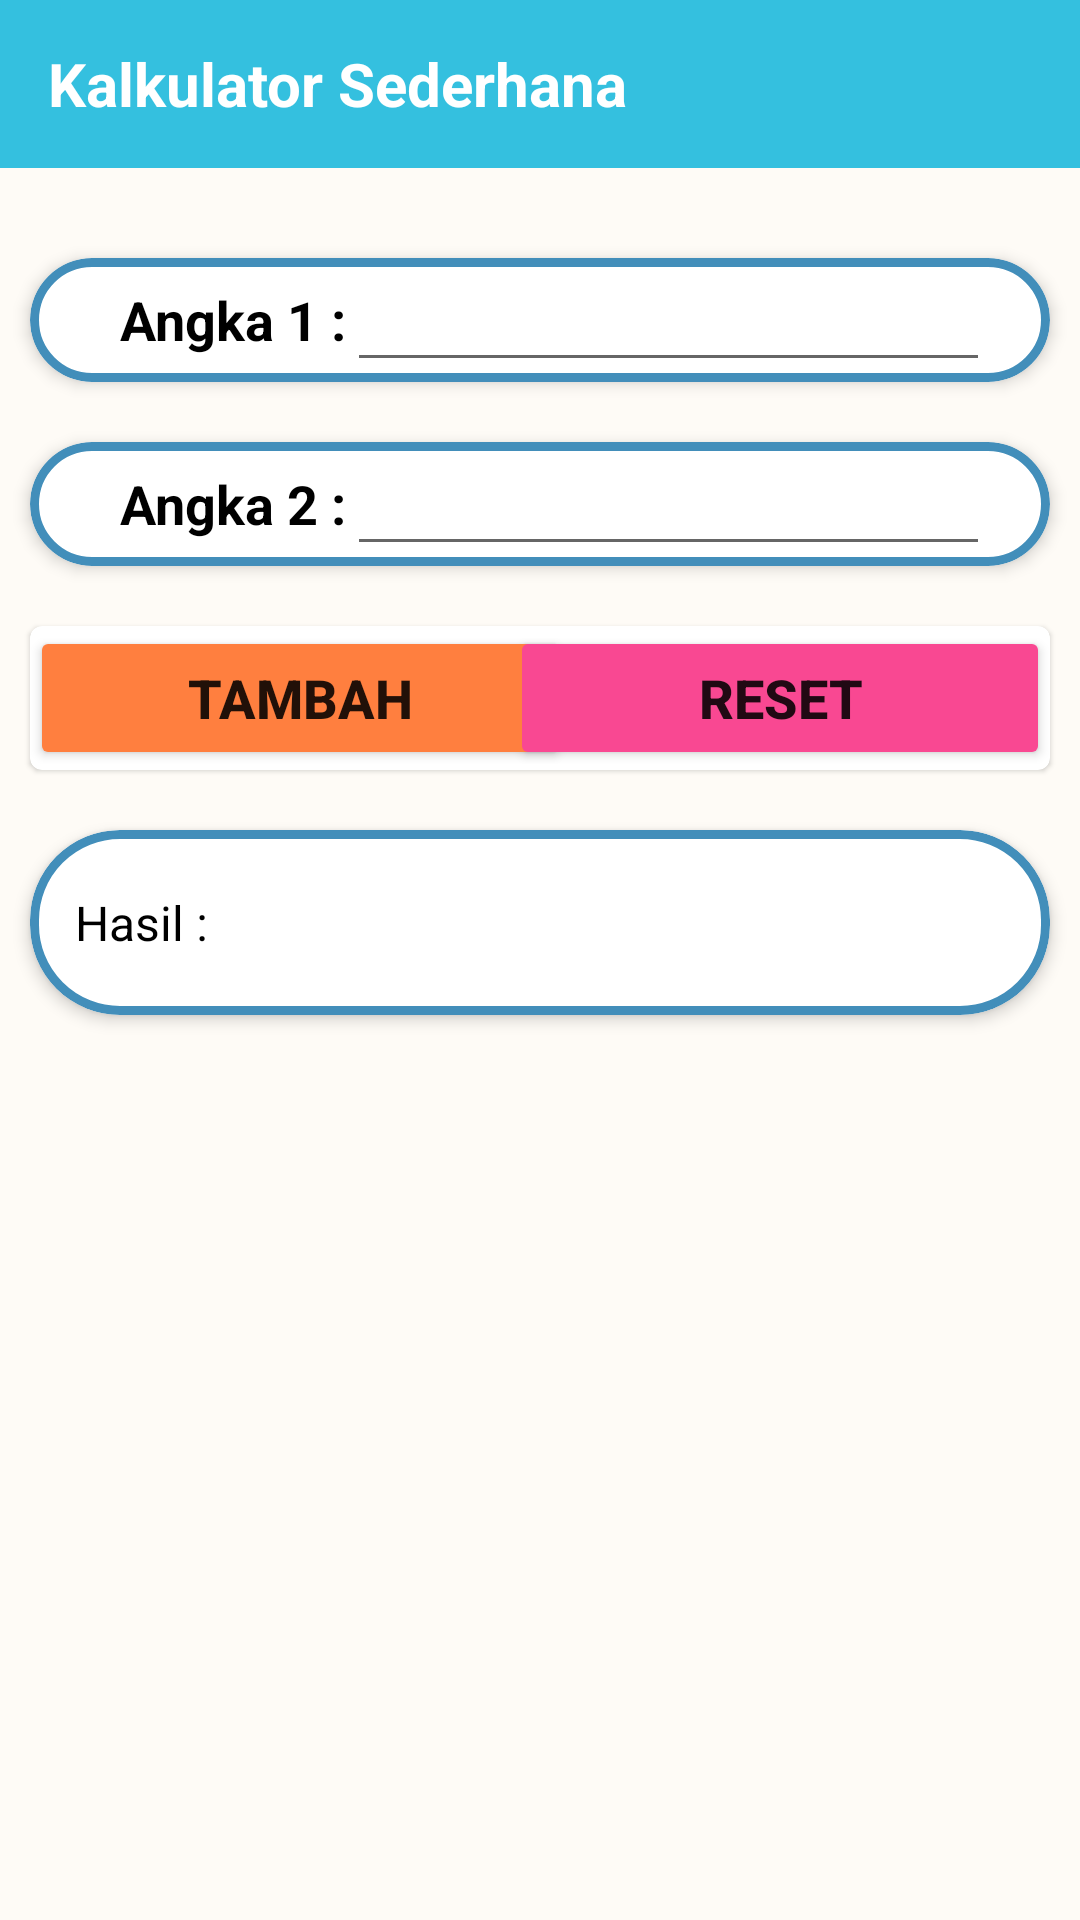

Here is an Android app screen rendered from its layout file. Give the layout XML and the strings, colors and styles it references.
<!-- AndroidManifest.xml: application theme Theme.Chapter3topic1 -->
<!-- res/layout/activity_basic.xml -->
<?xml version="1.0" encoding="utf-8"?>
<androidx.coordinatorlayout.widget.CoordinatorLayout xmlns:android="http://schemas.android.com/apk/res/android"
    xmlns:app="http://schemas.android.com/apk/res-auto"
    xmlns:tools="http://schemas.android.com/tools"
    android:layout_width="match_parent"
    android:layout_height="match_parent"
    android:background="@android:color/white"
    android:fitsSystemWindows="true">

    
    <RelativeLayout
        android:layout_width="match_parent"
        android:layout_height="match_parent"
        android:background="@color/warna_tiga">

        <com.google.android.material.appbar.AppBarLayout
            android:id="@+id/barHeader"
            android:layout_width="match_parent"
            android:layout_height="wrap_content"
            android:background="@color/warna_satu"
            app:elevation="0dp">

            <androidx.appcompat.widget.Toolbar
                android:id="@+id/goHome_Jumlah"
                android:layout_width="match_parent"
                android:layout_height="?actionBarSize"
                app:navigationIcon="@drawable/ic_arrow">

                <TextView
                    android:layout_width="wrap_content"
                    android:layout_height="wrap_content"
                    android:layout_alignParentStart="true"
                    android:layout_centerInParent="true"
                    android:text="@string/menu_satu"
                    android:textColor="@color/white"
                    android:textSize="20sp"
                    android:textStyle="bold" />

            </androidx.appcompat.widget.Toolbar>

        </com.google.android.material.appbar.AppBarLayout>

        
        <LinearLayout
            android:layout_width="match_parent"
            android:layout_height="match_parent"
            android:layout_below="@id/barHeader"
            android:layout_marginTop="20dp"
            android:orientation="vertical">

            
            <com.google.android.material.card.MaterialCardView
                android:id="@+id/dataAngka1"
                android:layout_width="match_parent"
                android:layout_height="wrap_content"
                android:layout_margin="10dp"
                app:cardCornerRadius="30dp"
                app:cardElevation="3dp"
                app:strokeColor="@color/warna_empat"
                app:strokeWidth="3dp">

                <RelativeLayout
                    android:layout_width="match_parent"
                    android:layout_height="match_parent"
                    android:layout_marginHorizontal="20dp">

                    <TextView
                        android:id="@+id/textAngka1"
                        android:layout_width="wrap_content"
                        android:layout_height="wrap_content"
                        android:layout_alignParentStart="true"
                        android:layout_centerInParent="true"
                        android:layout_marginStart="10dp"
                        android:text="@string/menu_satu_pertama"
                        android:textColor="@android:color/background_dark"
                        android:textSize="18sp"
                        android:textStyle="bold" />

                    <EditText
                        android:id="@+id/editAngka1"
                        android:layout_width="match_parent"
                        android:layout_height="wrap_content"
                        android:layout_centerInParent="true"
                        android:layout_toEndOf="@id/textAngka1"
                        android:autofillHints=""
                        android:inputType="textPersonName"
                        android:textColor="@android:color/background_dark"
                        android:textSize="18sp"
                        android:textStyle="bold"
                        tools:ignore="LabelFor" />

                </RelativeLayout>

            </com.google.android.material.card.MaterialCardView>

            
            <com.google.android.material.card.MaterialCardView
                android:id="@+id/dataAngka2"
                android:layout_width="match_parent"
                android:layout_height="wrap_content"
                android:layout_margin="10dp"
                app:cardCornerRadius="30dp"
                app:cardElevation="3dp"
                app:strokeColor="@color/warna_empat"
                app:strokeWidth="3dp">

                <RelativeLayout
                    android:layout_width="match_parent"
                    android:layout_height="match_parent"
                    android:layout_marginHorizontal="20dp">

                    <TextView
                        android:id="@+id/textAngka2"
                        android:layout_width="wrap_content"
                        android:layout_height="wrap_content"
                        android:layout_alignParentStart="true"
                        android:layout_centerInParent="true"
                        android:layout_marginStart="10dp"
                        android:text="@string/menu_satu_kedua"
                        android:textColor="@android:color/background_dark"
                        android:textSize="18sp"
                        android:textStyle="bold" />

                    <EditText
                        android:id="@+id/editAngka2"
                        android:layout_width="match_parent"
                        android:layout_height="wrap_content"
                        android:layout_centerInParent="true"
                        android:layout_toEndOf="@id/textAngka2"
                        android:autofillHints=""
                        android:inputType="number"
                        android:textColor="@android:color/background_dark"
                        android:textSize="18sp"
                        android:textStyle="bold"
                        tools:ignore="LabelFor" />

                </RelativeLayout>

            </com.google.android.material.card.MaterialCardView>

            
            <com.google.android.material.card.MaterialCardView
                android:id="@+id/dataJumlah"
                android:layout_width="match_parent"
                android:layout_height="wrap_content"
                android:layout_margin="10dp">

                <RelativeLayout
                    android:layout_width="match_parent"
                    android:layout_height="match_parent">

                    
                    <Button
                        android:id="@+id/btn_hitungJumlah"
                        android:layout_width="180dp"
                        android:layout_height="wrap_content"
                        android:layout_alignParentStart="true"
                        android:layout_centerInParent="true"
                        android:backgroundTint="@color/warna_lima"
                        android:text="@string/btn_tambah"
                        android:textSize="18sp"
                        android:textStyle="bold" />

                    
                    <Button
                        android:id="@+id/btn_resetJumlah"
                        android:layout_width="180dp"
                        android:layout_height="wrap_content"
                        android:layout_alignParentEnd="true"
                        android:layout_centerInParent="true"
                        android:backgroundTint="@color/warna_enam"
                        android:text="@string/btn_reset"
                        android:textSize="18sp"
                        android:textStyle="bold" />
                </RelativeLayout>

            </com.google.android.material.card.MaterialCardView>

            
            <com.google.android.material.card.MaterialCardView
                android:id="@+id/daftarHasil"
                android:layout_width="match_parent"
                android:layout_height="wrap_content"
                android:layout_margin="10dp"
                app:cardCornerRadius="30dp"
                app:cardElevation="3dp"
                app:strokeColor="@color/warna_empat"
                app:strokeWidth="3dp">

                <RelativeLayout
                    android:id="@+id/hasilHitung_Nilai"
                    android:layout_width="match_parent"
                    android:layout_height="match_parent"
                    android:layout_marginVertical="20dp">

                    
                    <TextView
                        android:id="@+id/isiHasil"
                        android:layout_width="wrap_content"
                        android:layout_height="wrap_content"
                        android:layout_alignParentStart="true"
                        android:layout_marginStart="15dp"
                        android:text="@string/menu_satu_hasil"
                        android:textColor="@android:color/background_dark"
                        android:textSize="16sp" />

                    <TextView
                        android:id="@+id/hasilPenjumlahan"
                        android:layout_width="wrap_content"
                        android:layout_height="wrap_content"
                        android:layout_marginStart="5dp"
                        android:layout_toEndOf="@id/isiHasil"
                        android:textColor="@android:color/background_dark"
                        android:textSize="16sp"
                        android:textStyle="bold" />

                </RelativeLayout>

            </com.google.android.material.card.MaterialCardView>

        </LinearLayout>

    </RelativeLayout>

</androidx.coordinatorlayout.widget.CoordinatorLayout>
<!-- resources referenced by this layout -->
<resources>
  <color name="warna_empat">#428EBA</color>
  <color name="warna_enam">#F94892</color>
  <color name="warna_lima">#FF7F3F</color>
  <color name="warna_satu">#34C0DF</color>
  <color name="warna_tiga">#FEFBF6</color>
  <color name="white">#FFFFFFFF</color>
  <string name="btn_reset">Reset</string>
  <string name="btn_tambah">Tambah</string>
  <string name="menu_satu">Kalkulator Sederhana</string>
  <string name="menu_satu_hasil">Hasil :</string>
  <string name="menu_satu_kedua">Angka 2 :</string>
  <string name="menu_satu_pertama">Angka 1 :</string>
  <style name="Theme.Chapter3topic1" parent="Theme.MaterialComponents.DayNight.DarkActionBar">
          
          <item name="colorPrimary">@color/purple_500</item>
          <item name="colorPrimaryVariant">@color/purple_700</item>
          <item name="colorOnPrimary">@color/white</item>
          
          <item name="colorSecondary">@color/teal_200</item>
          <item name="colorSecondaryVariant">@color/teal_700</item>
          <item name="colorOnSecondary">@color/black</item>
          
          <item name="android:statusBarColor" tools:targetApi="l">?attr/colorPrimaryVariant</item>
          
      </style>
  <color name="purple_500">#FF6200EE</color>
  <color name="purple_700">#FF3700B3</color>
  <color name="teal_200">#FF03DAC5</color>
  <color name="teal_700">#FF018786</color>
  <color name="black">#FF000000</color>
</resources>
